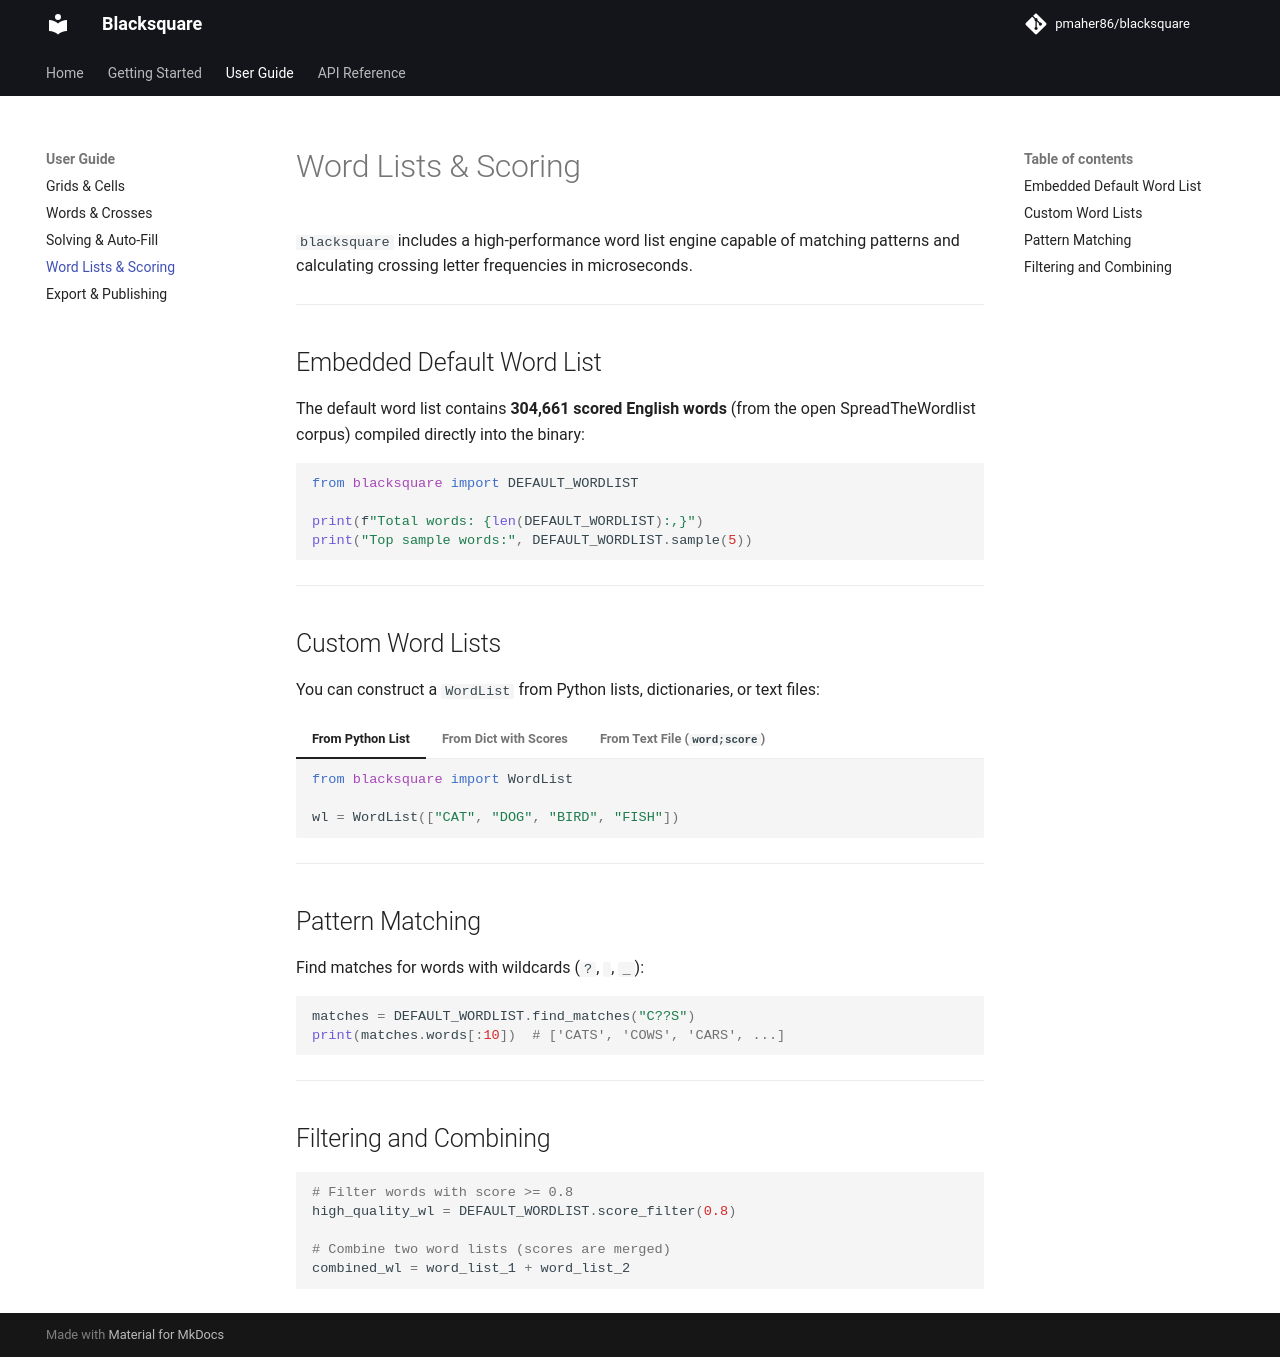

repository: pmaher86/blacksquare · page: user-guide/word-lists/index.html · generator: mkdocs

# Word Lists & Scoring

`blacksquare` includes a high-performance word list engine capable of matching patterns and calculating crossing letter frequencies in microseconds.

---

## Embedded Default Word List

The default word list contains **304,661 scored English words** (from the open SpreadTheWordlist corpus) compiled directly into the binary:

```python
from blacksquare import DEFAULT_WORDLIST

print(f"Total words: {len(DEFAULT_WORDLIST):,}")
print("Top sample words:", DEFAULT_WORDLIST.sample(5))
```

---

## Custom Word Lists

You can construct a `WordList` from Python lists, dictionaries, or text files:

=== "From Python List"

    ```python
    from blacksquare import WordList

    wl = WordList(["CAT", "DOG", "BIRD", "FISH"])
    ```

=== "From Dict with Scores"

    ```python
    # Scores are scaled automatically between 0.0 and 1.0
    wl = WordList(
        {
            "HELLO": 100,
            "WORLD": 80,
            "CROSSWORD": 95,
        }
    )
    ```

=== "From Text File (`word;score`)"

    ```python
    # Reads lines in 'WORD;SCORE' format
    wl = WordList("custom_words.dict")
    ```

---

## Pattern Matching

Find matches for words with wildcards (`?`, ` `, `_`):

```python
matches = DEFAULT_WORDLIST.find_matches("C??S")
print(matches.words[:10])  # ['CATS', 'COWS', 'CARS', ...]
```

---

## Filtering and Combining

```python
# Filter words with score >= 0.8
high_quality_wl = DEFAULT_WORDLIST.score_filter(0.8)

# Combine two word lists (scores are merged)
combined_wl = word_list_1 + word_list_2
```
